Run: headless pygame with SDL's dummy video driver; simulated clock (each Clock.tick advances the game by its frame time, no real sleeping); random seed 0; keys injected as events and as key.get_pressed() state; no mouse input.
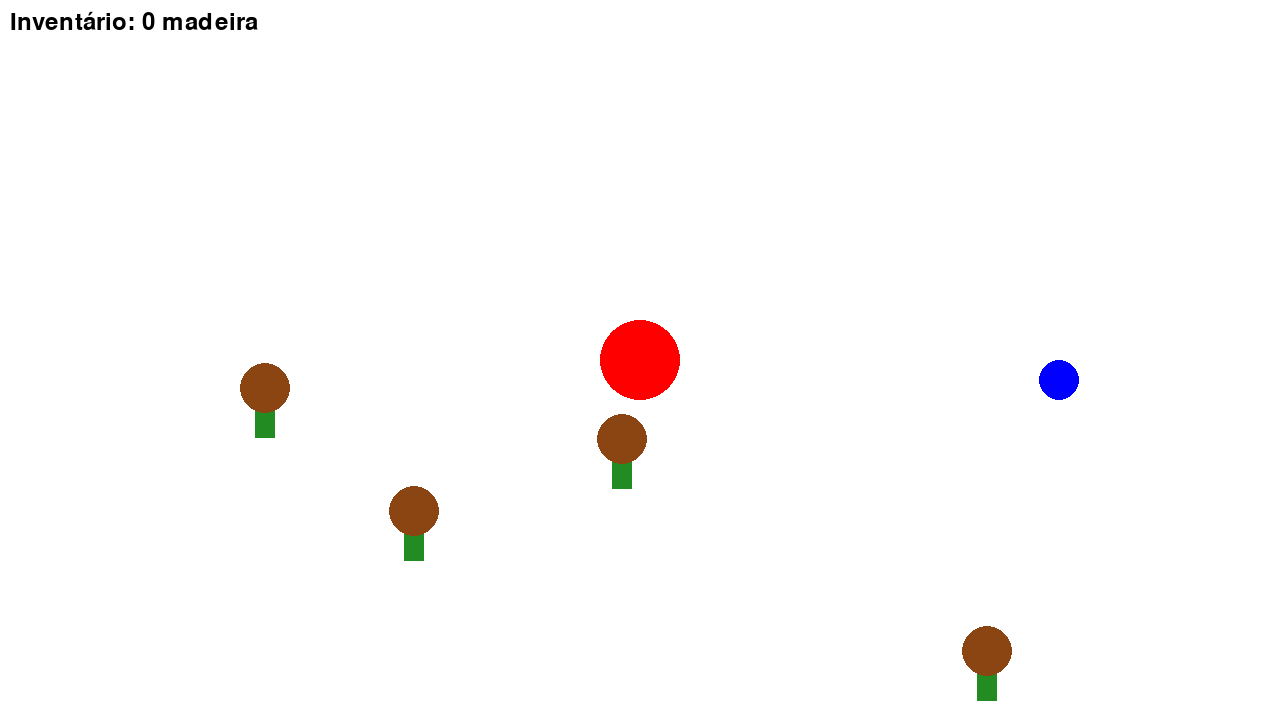
Frame 1 of 4 · flips 1–60 · no input
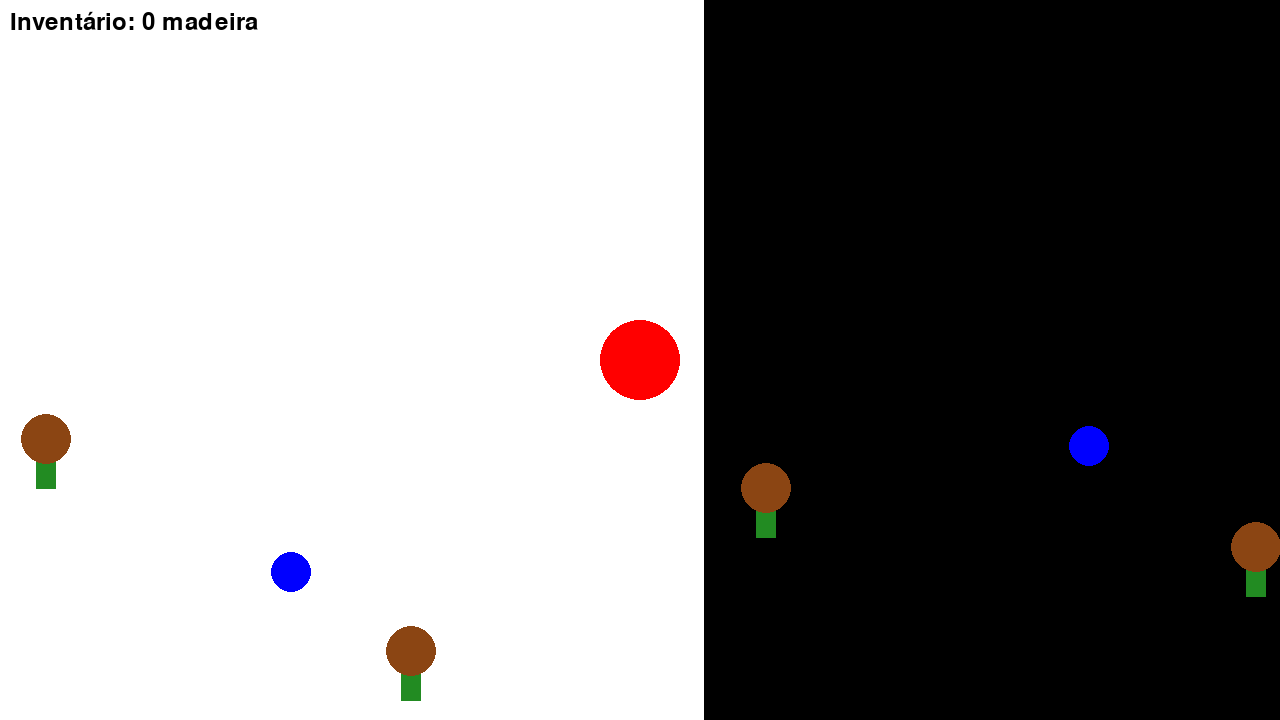
Frame 2 of 4 · flips 61–180 · tapped SPACE, RETURN · held RIGHT (→), D
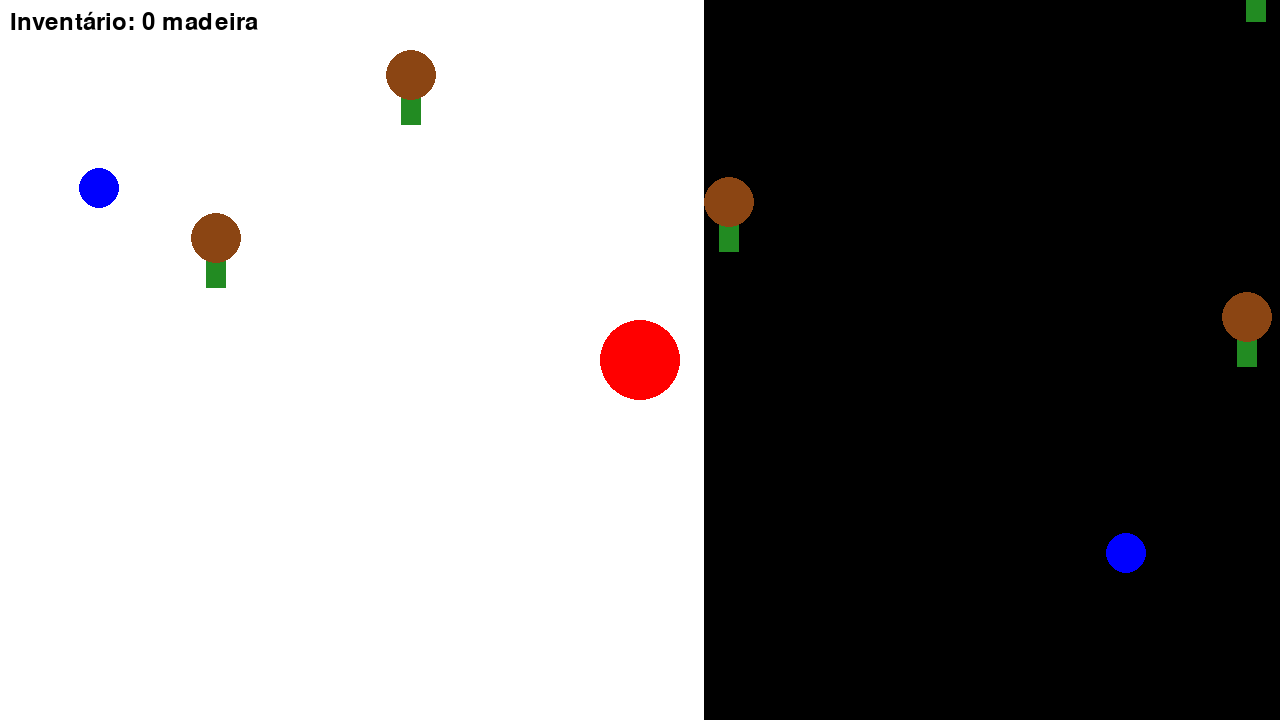
Frame 3 of 4 · flips 181–300 · held DOWN (↓), S
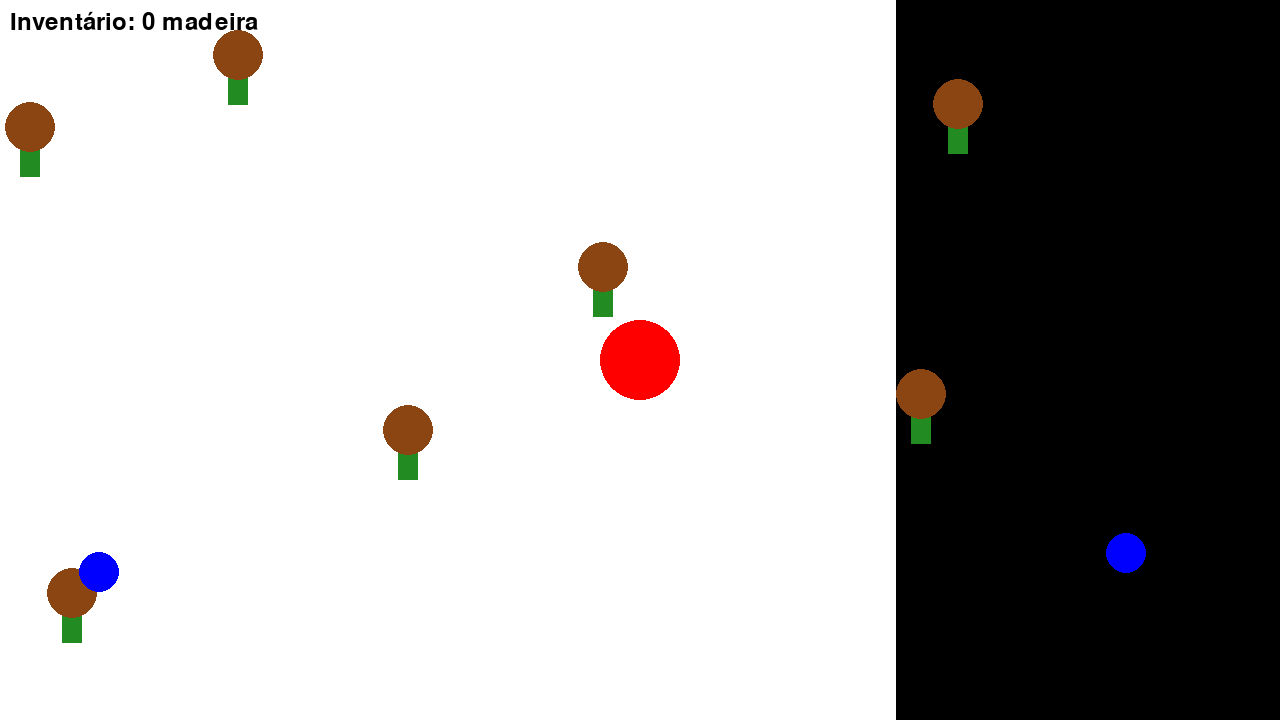
Frame 4 of 4 · flips 301–420 · held LEFT (←), A, UP (↑), W

The pygame program that drew these frames:

import pygame
import random

pygame.init()
tela = pygame.display.set_mode((1280, 720))
frame = pygame.time.Clock()
looping = True
dt = 0

# Configurações das árvores
num_arvores = 20
cor_arvores = (34, 139, 34)
arvore_largura = 20
arvore_altura = 50
distancia_minima_arvores = 150

# Configurações do jogador
player_pos = pygame.Vector2(640, 360)
inventario = []
madeira_por_coleta = 1

# Configurações dos bots
num_bots = 5
cor_bot = (0, 0, 255)
bot_raio = 20
bots = []
direcoes_bots = []

# Define os limites do "mundo"
world_limit_left = 0
world_limit_right = tela.get_width() * 2
world_limit_top = 0
world_limit_bottom = tela.get_height() * 2

for _ in range(num_bots):
    x = random.randint(world_limit_left, world_limit_right - arvore_largura)
    y = random.randint(world_limit_top, world_limit_bottom - arvore_altura)
    bots.append(pygame.Vector2(x, y))
    direcoes_bots.append(pygame.Vector2(random.choice([-1, 1]), random.choice([-1, 1])))

# Gera posições para as árvores com espaçamento mínimo
posicoes_arvores = []
while len(posicoes_arvores) < num_arvores:
    x = random.randint(world_limit_left, world_limit_right - arvore_largura)
    y = random.randint(world_limit_top + tela.get_height() // 2, world_limit_bottom - arvore_altura)
    if all((pygame.Vector2(x, y).distance_to(pygame.Vector2(px, py)) > distancia_minima_arvores)
           for px, py in posicoes_arvores):
        posicoes_arvores.append((x, y))

# Lista para armazenar paredes construídas
paredes = []

def verifica_colisao(player_pos, posicoes_arvores):
    for pos in posicoes_arvores:
        x, y = pos
        if (player_pos.x + 40 > x and player_pos.x - 40 < x + arvore_largura and
            player_pos.y + 40 > y and player_pos.y - 40 < y + arvore_altura):
            return pos
    return None

def verifica_colisao_paredes(player_pos, paredes):
    for parede in paredes:
        x, y, largura, altura = parede
        if (player_pos.x + 40 > x and player_pos.x - 40 < x + largura and
            player_pos.y + 40 > y and player_pos.y - 40 < y + altura):
            return True
    return False

def verifica_colisao_bots(player_pos, bots):
    for bot in bots:
        if player_pos.distance_to(bot) < 40 + bot_raio:
            return True
    return False

while looping:
    for eventos in pygame.event.get():
        if eventos.type == pygame.QUIT:
            looping = False

    tela.fill("white")
    
    # Movimentação do jogador
    keys = pygame.key.get_pressed()
    movimento = pygame.Vector2(0, 0)
    if keys[pygame.K_w]:
        movimento.y -= 300 * dt
    if keys[pygame.K_s]:
        movimento.y += 300 * dt
    if keys[pygame.K_a]:
        movimento.x -= 300 * dt
    if keys[pygame.K_d]:
        movimento.x += 300 * dt

    # Aplica o movimento do jogador e verifica as colisões e os limites
    nova_posicao_jogador = player_pos + movimento
    if (world_limit_left < nova_posicao_jogador.x < world_limit_right - 40 and
        world_limit_top < nova_posicao_jogador.y < world_limit_bottom - 40 and
        not verifica_colisao(nova_posicao_jogador, posicoes_arvores) and
        not verifica_colisao_bots(nova_posicao_jogador, bots) and
        not verifica_colisao_paredes(nova_posicao_jogador, paredes)):
        player_pos = nova_posicao_jogador

    # Atualização dos bots
    for i, bot in enumerate(bots):
        nova_posicao_bot = bot + direcoes_bots[i] * 100 * dt
        # Verifica se o bot está dentro dos limites do mundo
        if world_limit_left < nova_posicao_bot.x < world_limit_right - bot_raio:
            bot.x = nova_posicao_bot.x
        else:
            direcoes_bots[i].x *= -1  # Inverte a direção ao colidir com a borda
        
        if world_limit_top < nova_posicao_bot.y < world_limit_bottom - bot_raio:
            bot.y = nova_posicao_bot.y
        else:
            direcoes_bots[i].y *= -1  # Inverte a direção ao colidir com a borda

    # Calcula o offset para centralizar a câmera no jogador
    offset_x = tela.get_width() // 2 - player_pos.x
    offset_y = tela.get_height() // 2 - player_pos.y

    # Desenha as áreas pretas ao redor da área de jogo
    pygame.draw.rect(tela, "black", (0, 0, tela.get_width(), offset_y))  # Parte superior
    pygame.draw.rect(tela, "white", (0, tela.get_height() + offset_y, tela.get_width(), tela.get_height() - offset_y))  # Parte inferior
    pygame.draw.rect(tela, "black", (0, 0, offset_x, tela.get_height()))  # Parte esquerda
    pygame.draw.rect(tela, "black", (tela.get_width() + offset_x, 0, tela.get_width() - offset_x, tela.get_height()))  # Parte direita

    # Desenha o jogador
    pygame.draw.circle(tela, "red", (tela.get_width() // 2, tela.get_height() // 2), 40)

    # Desenha as árvores usando as posições com o offset da câmera
    for pos in posicoes_arvores:
        x, y = pos
        pygame.draw.rect(tela, cor_arvores, (x + offset_x, y + offset_y, arvore_largura, arvore_altura))
        pygame.draw.circle(tela, (139, 69, 19), (x + arvore_largura // 2 + offset_x, y + offset_y), 25)

    # Desenha os bots
    for bot in bots:
        pygame.draw.circle(tela, cor_bot, (bot.x + offset_x, bot.y + offset_y), bot_raio)

    # Exibe o inventário na tela
    font = pygame.font.Font(None, 36)
    inventario_texto = f"Inventário: {sum(inventario)} madeira"
    texto_surface = font.render(inventario_texto, True, "black")
    tela.blit(texto_surface, (10, 10))

    # Construção de paredes
    if keys[pygame.K_e] and sum(inventario) > 0:
        pos_x = player_pos.x
        pos_y = player_pos.y
        paredes.append((pos_x - 20, pos_y - 20, 40, 40))
        inventario.pop()

    # Desenha as paredes construídas
    for parede in paredes:
        x, y, largura, altura = parede
        pygame.draw.rect(tela, (139, 69, 19), (x + offset_x, y + offset_y, largura, altura))

    pygame.display.flip()
    dt = frame.tick(60) / 1000

pygame.quit()
